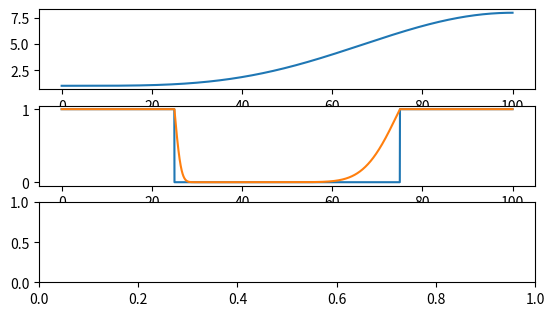

Write the Python code that produced this figure. (Note: this script raises an exception after producing the figure.)
import numpy as np
from numpy.core.numeric import zeros_like
from scipy import signal
import matplotlib.pyplot as plt
from scipy import interpolate

end_energy = 100.0
samples = 5000
energies = np.linspace(0, end_energy, samples)

reference_sigma = 1.0

squares = np.zeros_like(energies)
# plt.plot(energies, squares)
dE_width = np.abs(7*np.sin(0.5*np.pi*energies / end_energy)**4.0)+1

def gaussian(x, mu, sig):
    return np.exp(-np.power(x - mu, 2.) / (2 * np.power(sig, 2.)))


squares[0:samples//4] = 1.0

squares[samples-(samples//4):] = 1.0

convolved = np.copy(squares)
# steps = 20
# for i in np.arange(0, 1000, steps):
kernel = gaussian(energies,0,dE_width[samples//4])
kernel /= np.sum(kernel)

# dealing with convolution windows is pretty confusing. Wonder if there's a better way.
convolved[samples//4:+samples//2] = np.convolve(squares, kernel,mode='same')[samples//2:samples//2+samples//4]

kernel = gaussian(energies,0,dE_width[samples//2 + samples//4])
kernel /= np.sum(kernel)
convolved[samples//2:samples//2+samples//4] = np.flip(np.convolve(squares, kernel,mode='same')[samples//2:samples//2+samples//4])


# def warp_array(x,y,var,oversample=1,mode='same'):
#     '''
#     NOTE: this is derivative code from GPL-licensed repo
#     https://github.com/sheliak/varconvolve/blob/master/varconvolve.py
#     '''
#     var=interpolate.interp1d(x,var)
    
#     #build the new sampling array. Start at first element in x, end after we reach the last element in x:
#     x_new=[x[0]]
#     n=0

#     m=np.max(var(x))
#     sampl=np.diff(x)[0]
#     while(x_new[n]+var(x_new[n])/m/oversample*sampl<=x[-1]):
#         x_new.append(x_new[n]+var(x_new[n])/m/oversample*sampl)
#         n+=1
#     x_new.append(x_new[n]+var(x_new[n])/m/oversample*sampl)

#     y_new=np.interp(x_new,x,y)

#     return x_new, y_new

def va(x):
    return np.abs(7*np.sin(0.5*np.pi*x / end_energy)**4.0)+1    

def varconvolve(x,y,var,oversample=1,mode='same'):
    """
    x: an array with x coordinates of the points
    y: ana rray with y coordinates of the points
    kernel: name of the function that describes the kernel. Must have one argument, the width of the kernel in x units
    var: a function that returns the kernel width in one point.
    """

    

    #check if sampling is uniform:
    if abs(np.max(np.diff(x))-np.min(np.diff(x)))<0.000001*np.diff(x)[0]:
        sampl=np.diff(x)[0]
    else:
        raise RuntimeError('Sampling must be uniform.')

    #build the new sampling array. Start at first element in x, end after we reach the last element in x:
    x_new=[x[0]]
    n=0

    m=np.max(var(x))

    while x_new[n]+var(x_new[n])/m/oversample*sampl<=x[-1]:
        x_new.append(x_new[n]+var(x_new[n])/m/oversample*sampl)
        n+=1
    x_new.append(x_new[n]+var(x_new[n])/m/oversample*sampl)

    y_new=np.interp(x_new,x,y)

    return x_new, y_new

# def unwarp_array(x, x_new, y_new):
#     return np.interp(x,x_new,y_new)

warped_energies, warped_convolved = varconvolve(energies,convolved,va,oversample=1,mode='same')

# warped_energies, warped_convolved = warp_array(energies,convolved,dE_width,oversample=1,mode='same')

# unwarped= unwarp_array(energies, warped_energies, warped_convolved)

# incremental_energies = (end_energy/samples)*np.ones_like(energies) # first assume linear sampling
# warped_incremental_energies = incremental_energies / (dE_width/(np.max(dE_width)))
# warped_energies = np.cumsum(warped_incremental_energies) - warped_incremental_energies[0]

# warped_new_uniform_grid = np.linspace(0,warped_energies[-1], samples)
# re_sampled_warped_convolved = interpolate.interp1d(warped_energies, convolved)(warped_new_uniform_grid)


# unwarped = interpolate.interp1d(warped_new_uniform_grid, re_sampled_warped_convolved)(energies)

# def warp_array(energies):
#     incremental_energies = (end_energy/samples)*np.ones_like(energies) # first assume linear sampling

#     warped_incremental_energies = incremental_energies / (np.abs(dE_width - reference_sigma) + 1)
#     warped_energies = np.cumsum(warped_incremental_energies) - warped_incremental_energies[0]


#     # re-sample to uniform spacing
#     warped_new_uniform_grid = np.linspace(0,warped_energies[-1], samples)
#     re_sampled_warped_convolved = interpolate.interp1d(warped_energies, convolved)(warped_new_uniform_grid)


# def unwarp_array(warped_array, energy_width_function, reference_sigma, warped_new_uniform_grid, original_energy_spacing):
#     incremental_energies = (original_energy_spacing[-1]/samples)*np.ones_like(original_energy_spacing) # first assume linear sampling

#     # unwarped_incremental_energies = incremental_energies * (np.abs(energy_width_function - reference_sigma))

#     # global warped_incremental_energies
#     unwarped_incremental_energies = warped_incremental_energies * (np.abs(dE_width - reference_sigma) + 1)

#     global warped_energies
#     unwarped_energies = warped_energies * (np.abs(dE_width - reference_sigma) + 1)
#     # unwarped_energies = np.cumsum(unwarped_incremental_energies) - unwarped_incremental_energies[0]

#     # re-sample to uniform spacing
#     # unwarped_convolved = interpolate.interp1d(unwarped_energies, warped_array, fill_value="extrapolate")(original_energy_spacing)
#     # return unwarped_convolved
#     return unwarped_energies, warped_array

# a,b = unwarp_array(re_sampled_warped_convolved, dE_width, reference_sigma, warped_new_uniform_grid, energies)

# # nonstationary

plt.subplot(4,1,1)
plt.plot(energies, dE_width)
plt.subplot(4,1,2)
plt.plot(energies, squares)
plt.plot(energies,convolved)

plt.subplot(4,1,3)
plt.plot(warped_energies,convolved)

plt.subplot(4,1,4)

# plt.plot(unwarped)

plt.show()
